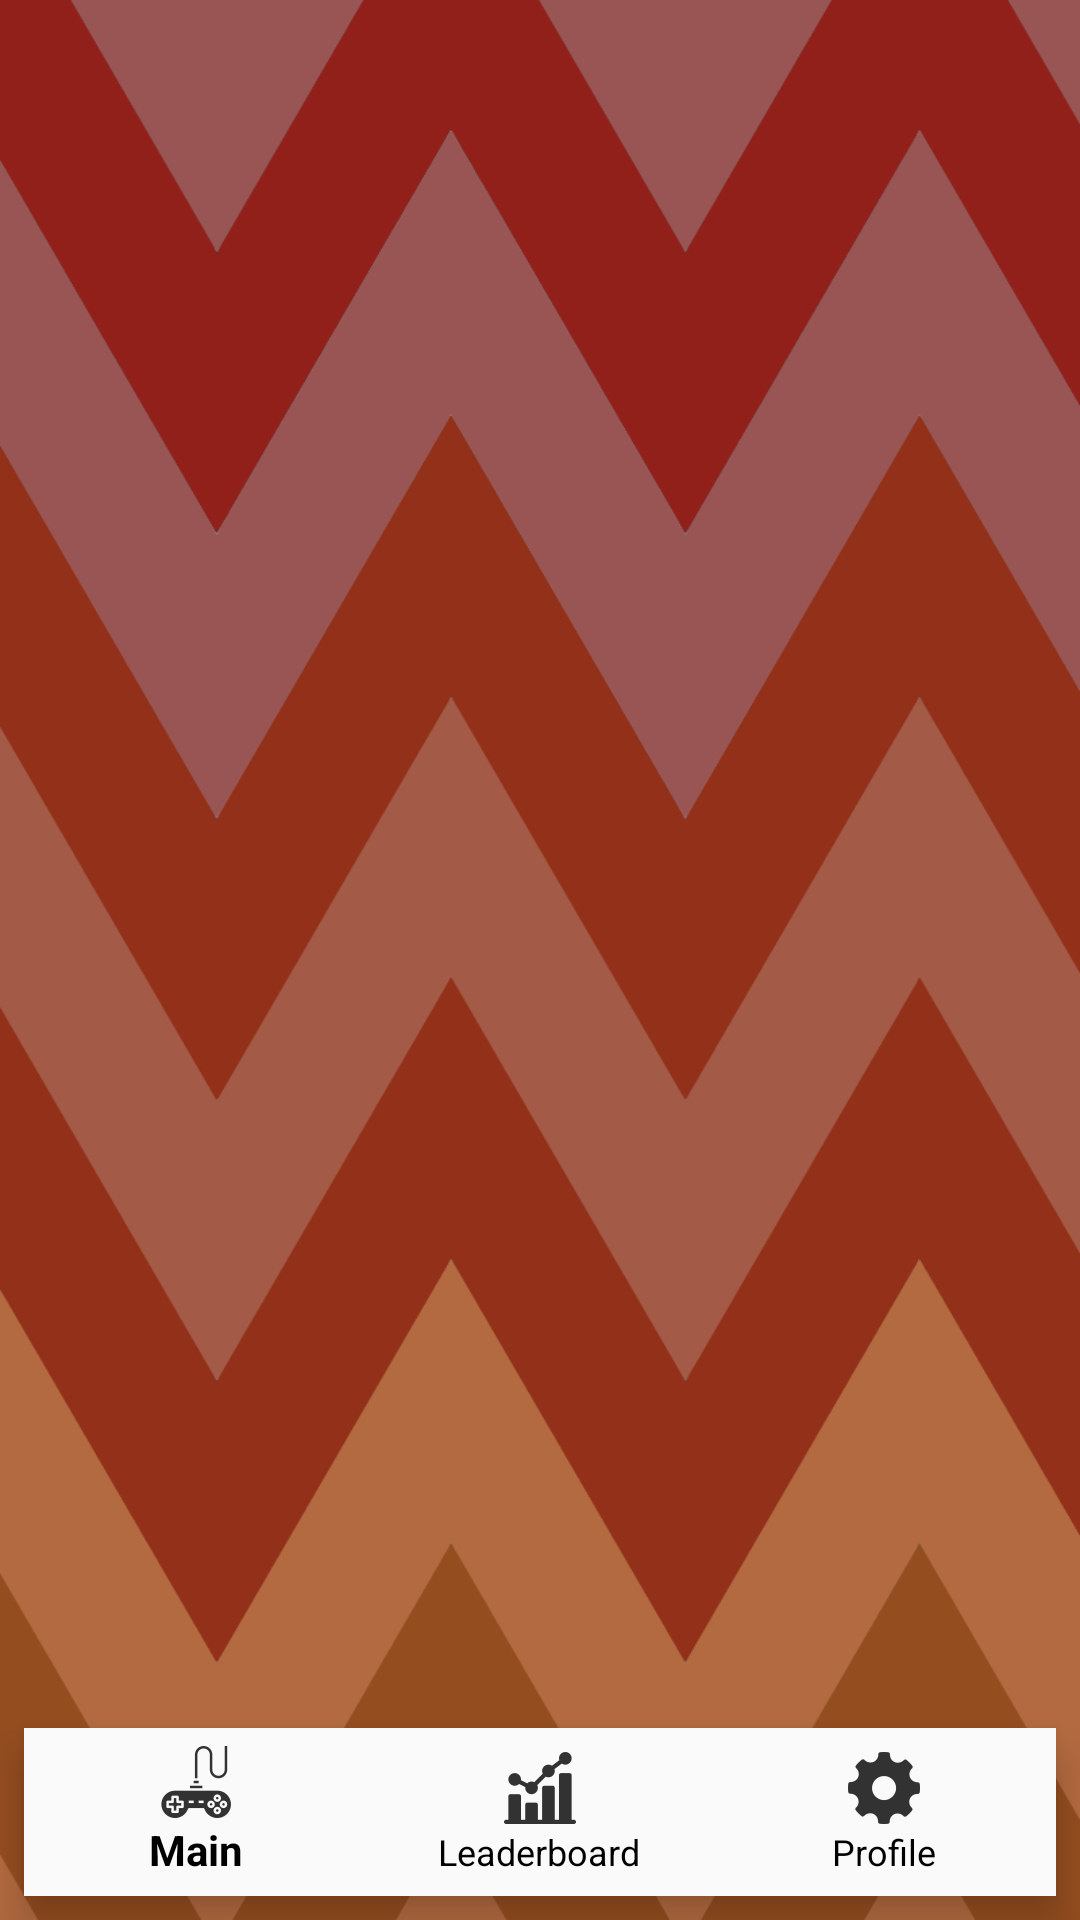

The Android layout XML behind this screen, and the referenced resources:
<!-- AndroidManifest.xml: application theme Theme.AppCompat.Light.NoActionBar -->
<!-- res/layout/gamelist.xml -->
<?xml version="1.0" encoding="utf-8"?>
<android.support.constraint.ConstraintLayout
    xmlns:android="http://schemas.android.com/apk/res/android"
    xmlns:app="http://schemas.android.com/apk/res-auto"
    xmlns:tools="http://schemas.android.com/tools"
    android:layout_width="match_parent"
    android:layout_height="match_parent"
    tools:context=".ui.menu.view.MenuActivity"
    android:background="@drawable/main_page">

    <FrameLayout
        android:id="@+id/fragment_container"
        android:layout_width="match_parent"
        android:layout_height="match_parent"
        android:layout_above="@id/bottom_navigation"/>

    <android.support.design.widget.BottomNavigationView
        android:id="@+id/bottom_navigation"
        android:layout_width="match_parent"
        android:layout_height="wrap_content"
        android:layout_alignParentBottom="true"
        android:layout_marginStart="8dp"
        android:layout_marginEnd="8dp"
        android:layout_marginBottom="8dp"
        android:layout_gravity="bottom"
        android:isScrollContainer="false"
        android:fontFamily="sans-serif-light"
        app:itemIconTint="#000000"
        app:itemTextColor="#000000"
        android:background="?android:attr/windowBackground"
        app:layout_constraintBottom_toBottomOf="parent"
        app:layout_constraintEnd_toEndOf="parent"
        app:layout_constraintStart_toStartOf="parent"
        app:menu="@menu/mainmenu" />


</android.support.constraint.ConstraintLayout>
<!-- resources referenced by this layout -->
<resources>
  <!-- drawable main_page: png bitmap (drawable, 94070 bytes) -->
</resources>
